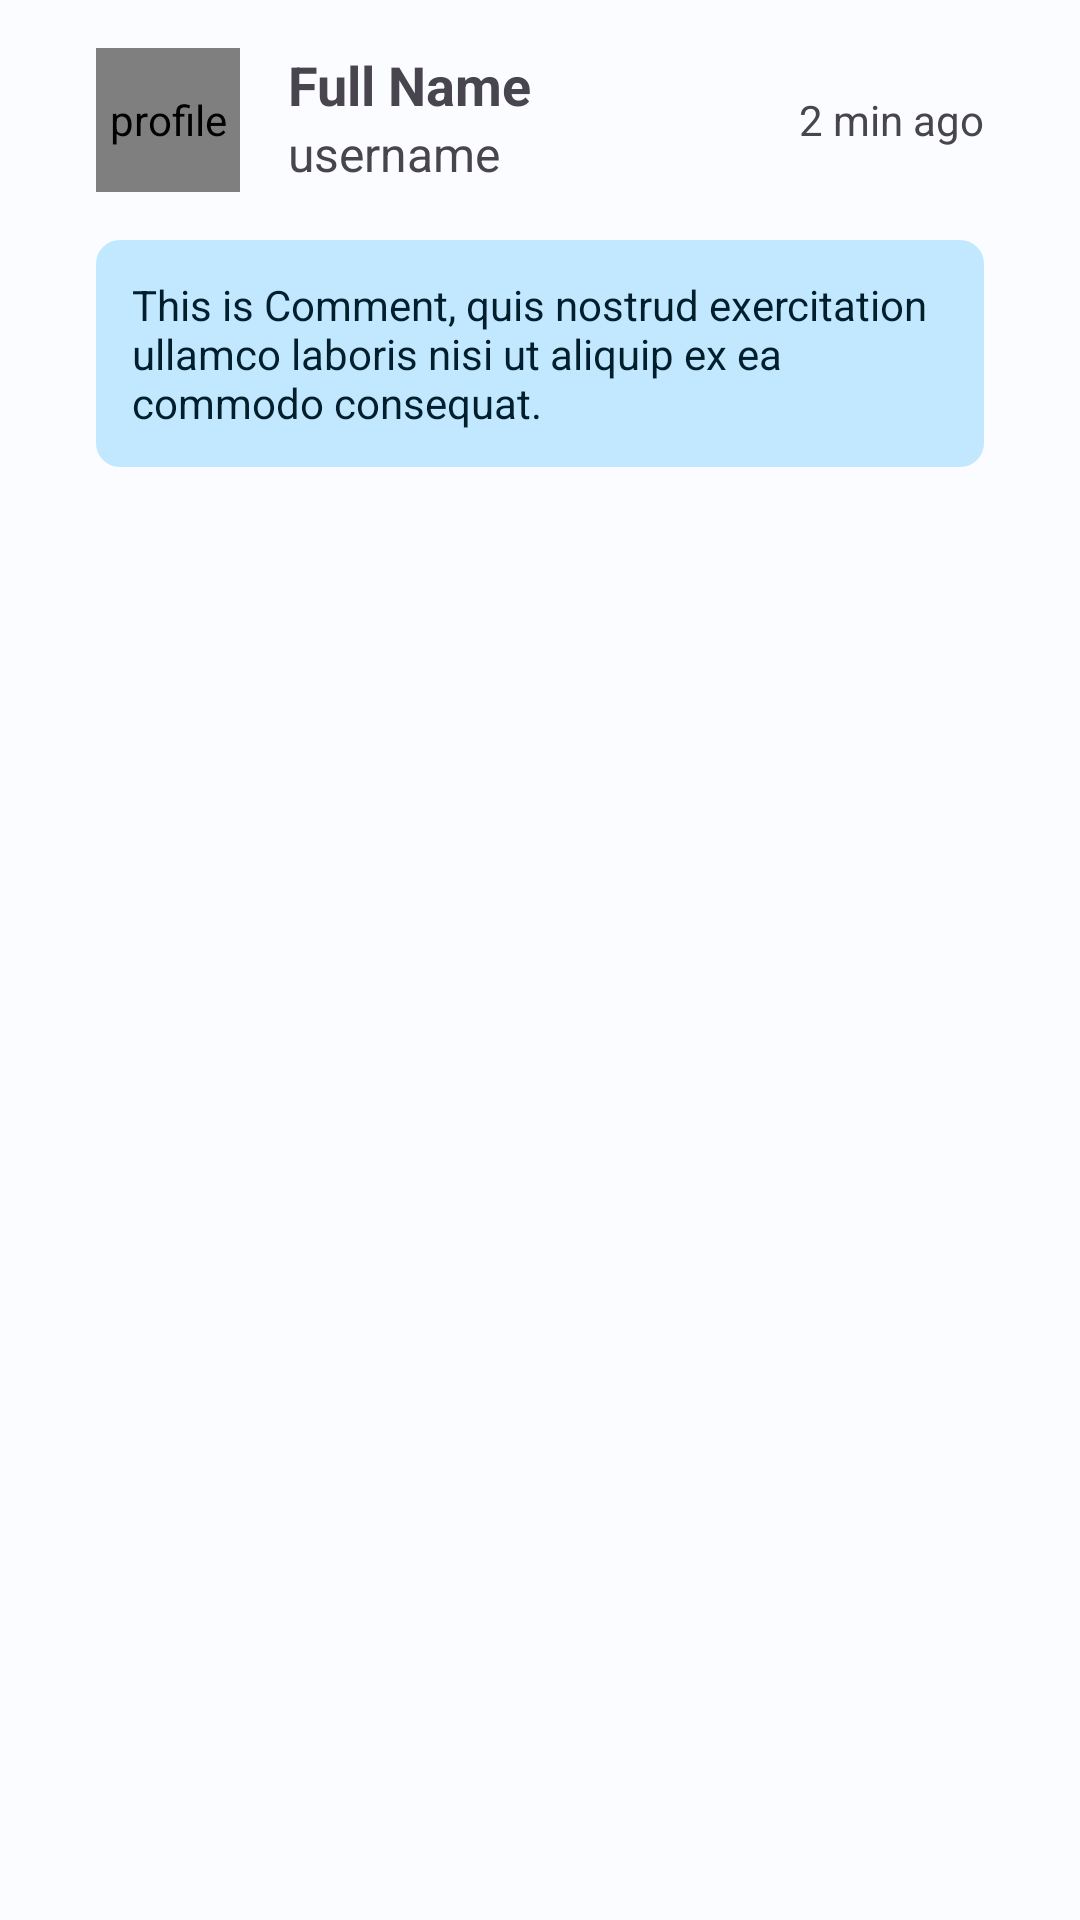

Layout XML and referenced resources for this Android screen:
<!-- AndroidManifest.xml: application theme Theme.Animalie -->
<!-- res/layout/comment_list.xml -->
<?xml version="1.0" encoding="utf-8"?>
<LinearLayout xmlns:android="http://schemas.android.com/apk/res/android"
    android:id="@+id/comment_layout"
    android:layout_width="match_parent"
    android:layout_height="wrap_content"
    android:paddingVertical="16dp"
    android:orientation="vertical"
    android:gravity="end"
    android:paddingHorizontal="32dp">

    
    <LinearLayout
        android:layout_width="match_parent"
        android:layout_height="wrap_content"
        android:layout_marginBottom="16dp"
        android:orientation="horizontal">

        <LinearLayout
            android:id="@+id/biodata"
            android:layout_width="0dp"
            android:layout_height="wrap_content"
            android:layout_weight="1">

            <de.hdodenhof.circleimageview.CircleImageView
                android:id="@+id/profile_photo_commenter"
                android:layout_width="48dp"
                android:layout_height="48dp"
                android:contentDescription="@string/profile_description"
                android:src="@mipmap/profile_photo_round" />

            <LinearLayout
                android:layout_width="wrap_content"
                android:layout_height="wrap_content"
                android:orientation="vertical">

                <TextView
                    android:id="@+id/full_name_commenter"
                    android:layout_width="wrap_content"
                    android:layout_height="wrap_content"
                    android:layout_gravity="center_vertical"
                    android:layout_marginStart="16dp"
                    android:text="@string/fullname"
                    android:textSize="18sp"
                    android:textStyle="bold" />

                <TextView
                    android:id="@+id/username_commenter"
                    android:layout_width="wrap_content"
                    android:layout_height="wrap_content"
                    android:layout_gravity="center_vertical"
                    android:layout_marginStart="16dp"
                    android:text="@string/username"
                    android:textSize="16sp" />

            </LinearLayout>
        </LinearLayout>

        <TextView
            android:id="@+id/date_commenter"
            android:layout_width="wrap_content"
            android:layout_height="wrap_content"
            android:layout_gravity="center"
            android:text="@string/date" />

        <ImageButton
            android:id="@+id/delete_button"
            android:layout_width="wrap_content"
            android:layout_height="wrap_content"
            android:background="@color/transparent"
            android:visibility="gone"
            android:contentDescription="@string/more_description"
            android:padding="12dp"
            android:src="@drawable/ic_delete" />
    </LinearLayout>

    
    <TextView
        android:id="@+id/comment_content"
        android:layout_width="match_parent"
        android:backgroundTint="?attr/colorSecondaryContainer"
        android:textColor="?attr/colorOnSecondaryContainer"
        android:padding="12dp"
        android:layout_height="wrap_content"
        android:background="@drawable/rounded_background"
        android:text="@string/comment_dummy" />

    <LinearLayout
        android:id="@+id/like_layout"
        android:layout_width="wrap_content"
        android:layout_height="wrap_content"
        android:visibility="gone"
        android:gravity="center_vertical"
        android:orientation="horizontal">

        <ImageButton
            android:id="@+id/like_button"
            android:layout_width="wrap_content"
            android:layout_height="wrap_content"
            android:background="@color/transparent"
            android:contentDescription="@string/like_description"
            android:padding="12dp"
            android:src="@drawable/ic_like" />

        <TextView
            android:id="@+id/like_counter"
            android:layout_width="wrap_content"
            android:layout_height="wrap_content"
            android:text="@string/counter"
            android:textColor="?attr/colorPrimary"
            android:textSize="16sp"
            android:textStyle="bold" />
    </LinearLayout>

</LinearLayout>
<!-- resources referenced by this layout -->
<resources>
  <color name="transparent">#00000000</color>
  <!-- drawable ic_delete (drawable) -->
  <vector android:height="24dp" android:tint="#25522F"
      android:viewportHeight="24" android:viewportWidth="24"
      android:width="24dp" xmlns:android="http://schemas.android.com/apk/res/android">
      <path android:fillColor="@android:color/white" android:pathData="M6,19c0,1.1 0.9,2 2,2h8c1.1,0 2,-0.9 2,-2V7H6v12zM19,4h-3.5l-1,-1h-5l-1,1H5v2h14V4z"/>
  </vector>
  <!-- drawable rounded_background (drawable) -->
  <?xml version="1.0" encoding="utf-8"?>
  <shape xmlns:android="http://schemas.android.com/apk/res/android"
      android:shape="rectangle">
  
      <corners android:radius="8dp" />
  
      <solid android:color="?attr/colorOnPrimary" />
  </shape>
  <string name="comment_dummy" tools:ignore="ExtraTranslation">This is Comment, quis nostrud exercitation ullamco laboris nisi ut aliquip ex ea commodo consequat.</string>
  <string name="counter">0</string>
  <string name="date">2 min ago</string>
  <string name="fullname">Full Name</string>
  <string name="like_description">like</string>
  <string name="more_description">more</string>
  <string name="profile_description">profile</string>
  <string name="username">username</string>
  <color name="md_theme_light_primary">#136D33</color>
  <color name="md_theme_light_onPrimary">#FFFFFF</color>
  <color name="md_theme_light_primaryContainer">#A0F6AD</color>
  <color name="md_theme_light_onPrimaryContainer">#00210A</color>
  <color name="md_theme_light_secondary">#006687</color>
  <color name="md_theme_light_onSecondary">#FFFFFF</color>
  <color name="md_theme_light_secondaryContainer">#C1E8FF</color>
  <color name="md_theme_light_onSecondaryContainer">#001E2B</color>
  <color name="md_theme_light_tertiary">#006E2D</color>
  <color name="md_theme_light_onTertiary">#FFFFFF</color>
  <color name="md_theme_light_tertiaryContainer">#89FA9C</color>
  <color name="md_theme_light_onTertiaryContainer">#002109</color>
  <color name="md_theme_light_error">#BA1A1A</color>
  <color name="md_theme_light_errorContainer">#FFDAD6</color>
  <color name="md_theme_light_onError">#FFFFFF</color>
  <color name="md_theme_light_onErrorContainer">#410002</color>
  <color name="md_theme_light_background">#FAFCFF</color>
  <color name="md_theme_light_onBackground">#001F2A</color>
  <color name="md_theme_light_surface">#FAFCFF</color>
  <color name="md_theme_light_onSurface">#001F2A</color>
  <color name="md_theme_light_surfaceVariant">#DDE5DA</color>
  <color name="md_theme_light_onSurfaceVariant">#414941</color>
  <color name="md_theme_light_outline">#727970</color>
  <color name="md_theme_light_inverseOnSurface">#E1F4FF</color>
  <color name="md_theme_light_inverseSurface">#003547</color>
  <color name="md_theme_light_inversePrimary">#85D993</color>
  <style name="WindowAnimationStyle">
          <item name="android:windowEnterAnimation">@android:anim/fade_in</item>
          <item name="android:windowExitAnimation">@android:anim/fade_out</item>
      </style>
</resources>
